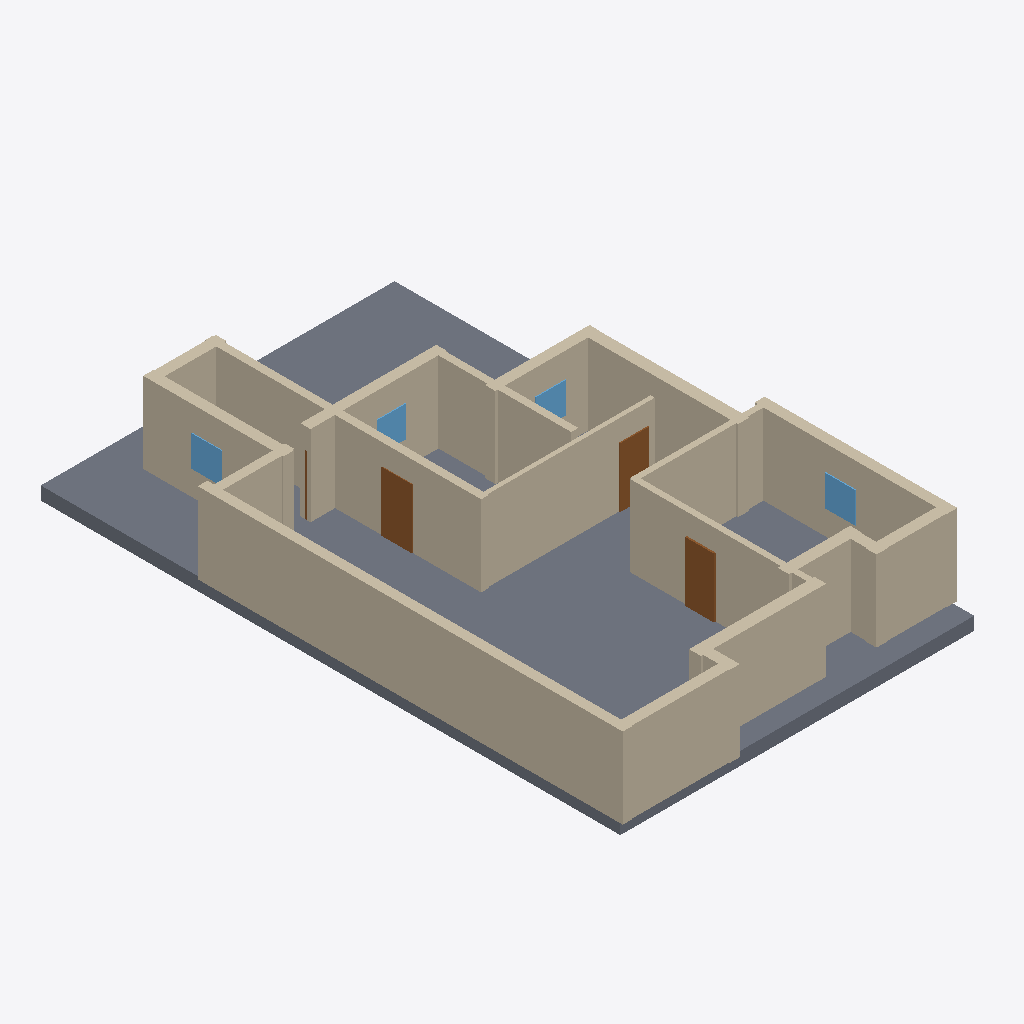
Isometric view of an IFC building model (IFC-SPF (STEP), schema IFC4, length unit millimetre), seen from the south-west, elements coloured by IFC class: 19 walls (beige), 4 doors (brown), 4 windows (light blue), 1 slab (grey).
Extent 13.1 m × 21.0 m × 3.4 m (x, y, z). Elements (29): 19 IfcWall, 5 IfcDoor, 4 IfcWindow, 1 IfcSlab.

HEADER;
FILE_DESCRIPTION(('ViewDefinition[DesignTransferView]'),'2;1');
FILE_NAME('/dev/null','2026-11-14T09:48:53+02:00',(''),(''),'IfcOpenShell 0.9.0.post1','IfcOpenShell 0.9.0.post1','Nobody');
FILE_SCHEMA(('IFC4'));
ENDSEC;
DATA;
#1=IFCPROJECT('1ZM6vJdMjDmebDbiiC4kt7',$,'plan2ifc',$,$,$,$,(#10),#5);
#12=IFCSITE('16RLbOZSfC1BFshqU1jRNV',$,'Site',$,$,$,$,$,$,$,$,$,$,$);
#13=IFCBUILDING('0kBY1_PRXFeuPwVeLenMBf',$,'Building',$,$,$,$,$,$,$,$,$);
#14=IFCBUILDINGSTOREY('02FpeyuoT8KQLgPJT2N2rN',$,'Level 0',$,$,$,$,$,$,$);
#635=IFCSLAB('2eEw5lyifBvQq1KXz12roA',$,'Slab',$,$,#652,#642,$,$);
#305=IFCWALL('3FyNPO2dL8Xhjrd1MY5ebO',$,'Wall',$,$,#326,#316,$,$);
#261=IFCWALL('3N0hdgxP91UxUBW5OcHkTS',$,'Wall',$,$,#282,#272,$,$);
#107=IFCWALL('23iQu1tCv4M9luvSAZ1AkF',$,'Wall',$,$,#128,#118,$,$);
#349=IFCWALL('2sVfQhxsz6RO$CLsROCiVq',$,'Wall',$,$,#370,#360,$,$);
#371=IFCWALL('1ejTd6dIj5GhBaFN$ShEyF',$,'Wall',$,$,#392,#382,$,$);
#217=IFCWALL('0wlW4gWu18CfuoHY3HWYdn',$,'Wall',$,$,#238,#228,$,$);
#327=IFCWALL('1jsveE$Ov89xxseV6RfJcL',$,'Wall',$,$,#348,#338,$,$);
#173=IFCWALL('2MLCKzJof1xxkRMwWVkr5V',$,'Wall',$,$,#194,#184,$,$);
#239=IFCWALL('1wh1JbSED0PgYoGGaeZpl5',$,'Wall',$,$,#260,#250,$,$);
#283=IFCWALL('1CdcQvRzTEBBCR5OcjL3oZ',$,'Wall',$,$,#304,#294,$,$);
#41=IFCWALL('3HPR5LSGz3XxvWA21ZRlpv',$,'Wall',$,$,#62,#52,$,$);
#195=IFCWALL('2TclTO9Wb6N9YIaIFHCEJ2',$,'Wall',$,$,#216,#206,$,$);
#129=IFCWALL('3KOl8Z_LT3CRdAQNzJ6F9H',$,'Wall',$,$,#150,#140,$,$);
#85=IFCWALL('3ewMF3gwP0rOhp0GCtO51i',$,'Wall',$,$,#106,#96,$,$);
#151=IFCWALL('1__zgq01fDeQ7qKzRIIQLs',$,'Wall',$,$,#172,#162,$,$);
#63=IFCWALL('3PuFUYV21EuQgYSO9bTSFv',$,'Wall',$,$,#84,#74,$,$);
#393=IFCWALL('3bAqBRQi55D9l5kF2meZPe',$,'Wall',$,$,#414,#404,$,$);
#18=IFCWALL('1jhpHOsonEnPsayx8KO$Mr',$,'Wall',$,$,#40,#29,$,$);
#481=IFCDOOR('2uwijAg_fA9xJV4G6MlvGp',$,'Door',$,$,#502,#492,$,$,$,$,$,$);
#525=IFCDOOR('1HfGYxeD99zw$O6BSfeeYm',$,'Door',$,$,#546,#536,$,$,$,$,$,$);
#503=IFCDOOR('24VgK5TQn2QwdhU265POYC',$,'Door',$,$,#524,#514,$,$,$,$,$,$);
#415=IFCWALL('37lyBAozH0Agqs$GVFSUvR',$,'Wall',$,$,#436,#426,$,$);
#613=IFCWINDOW('2v_pQ6Wd1CSPknfWewXLcx',$,'Window',$,$,#634,#624,$,$,$,$,$,$);
#547=IFCWINDOW('0BLXz_XOL7QAPRAA5bXbdQ',$,'Window',$,$,#568,#558,$,$,$,$,$,$);
#569=IFCWINDOW('3_f70rLXn3KgpeRVl$H6dF',$,'Window',$,$,#590,#580,$,$,$,$,$,$);
#591=IFCWINDOW('3kNGpKQuX9CuQ1wATl50Vj',$,'Window',$,$,#612,#602,$,$,$,$,$,$);
#437=IFCDOOR('0206xmCx11CxhgtoFObSQ$',$,'Door',$,$,#458,#448,$,$,$,$,$,$);
ENDSEC;
